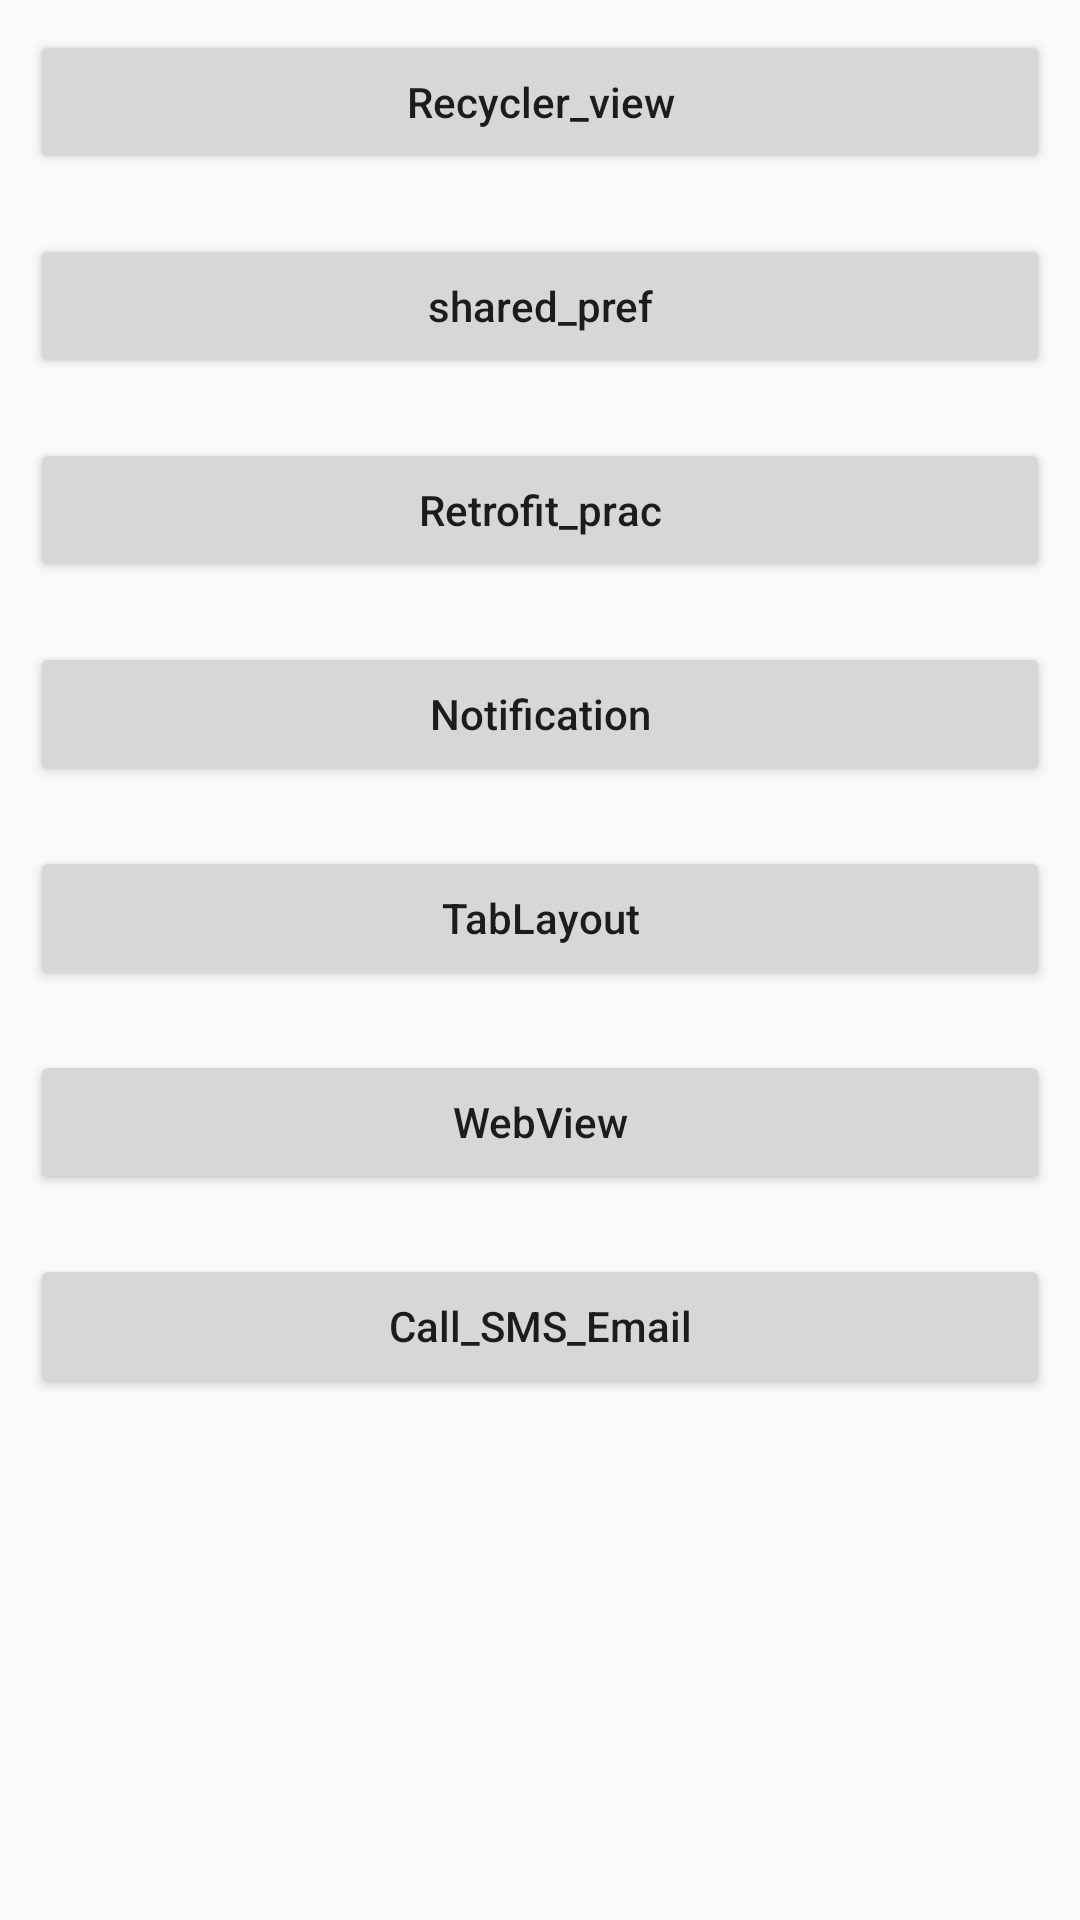

Reconstruct the res/layout file that produces this screen, plus the resources it refers to.
<!-- AndroidManifest.xml: application theme Theme.Kotlin_1 -->
<!-- res/layout/activity_home.xml -->
<?xml version="1.0" encoding="utf-8"?>
<LinearLayout xmlns:android="http://schemas.android.com/apk/res/android"
    xmlns:app="http://schemas.android.com/apk/res-auto"
    xmlns:tools="http://schemas.android.com/tools"
    android:layout_width="match_parent"
    android:layout_height="match_parent"
    android:orientation="vertical"
    tools:context=".Home_activity">

    <Button
        android:textAllCaps="false"
        android:id="@+id/btn_homerecycerview"
        android:layout_width="match_parent"
        android:layout_height="wrap_content"
        android:text="Recycler_view"
        android:layout_margin="10dp"/>

    <Button
        android:textAllCaps="false"
        android:id="@+id/btn_sharedpref"
        android:layout_width="match_parent"
        android:layout_height="wrap_content"
        android:text="shared_pref"
        android:layout_margin="10dp"/>

    <Button
        android:textAllCaps="false"
        android:id="@+id/btn_retrofit"
        android:layout_width="match_parent"
        android:layout_height="wrap_content"
        android:text="Retrofit_prac"
        android:layout_margin="10dp"/>

    <Button
        android:textAllCaps="false"
        android:id="@+id/btn_notification"
        android:layout_width="match_parent"
        android:layout_height="wrap_content"
        android:text="Notification"
        android:layout_margin="10dp"/>

    <Button
        android:textAllCaps="false"
        android:id="@+id/btn_tablayout"
        android:layout_width="match_parent"
        android:layout_height="wrap_content"
        android:text="TabLayout"
        android:layout_margin="10dp"/>

    <Button
        android:textAllCaps="false"
        android:id="@+id/btn_webview"
        android:layout_width="match_parent"
        android:layout_height="wrap_content"
        android:text="WebView"
        android:layout_margin="10dp"/>

    <Button
        android:textAllCaps="false"
        android:id="@+id/btn_call_sms_email"
        android:layout_width="match_parent"
        android:layout_height="wrap_content"
        android:text="Call_SMS_Email"
        android:layout_margin="10dp"/>



</LinearLayout>
<!-- resources referenced by this layout -->
<resources>
  <style name="Theme.Kotlin_1" parent="Base.Theme.AppCompat.Light.DarkActionBar">
          
          <item name="colorPrimary">@color/purple_500</item>
          <item name="colorPrimaryVariant">@color/purple_700</item>
          <item name="colorOnPrimary">@color/white</item>
          
          <item name="colorSecondary">@color/teal_200</item>
          <item name="colorSecondaryVariant">@color/teal_700</item>
          <item name="colorOnSecondary">@color/black</item>
          
          <item name="android:statusBarColor" tools:targetApi="l">?attr/colorPrimaryVariant</item>
          
      </style>
  <color name="purple_500">#FF6200EE</color>
  <color name="purple_700">#FF3700B3</color>
  <color name="white">#FFFFFFFF</color>
  <color name="teal_200">#FF03DAC5</color>
  <color name="teal_700">#FF018786</color>
  <color name="black">#FF000000</color>
</resources>
